Photos from the image-classification dataset "Breast-Cancer-AI-Detector" in the GitHub repository DaniRadu-s/Breast-Cancer-AI-Detector. Its 3 classes are: benign, malignant, normal.

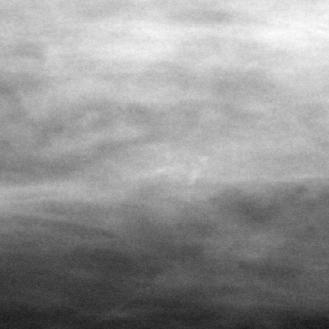
Label: normal

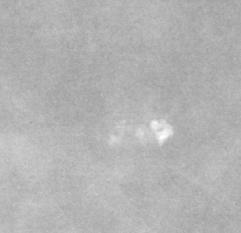
Label: malignant

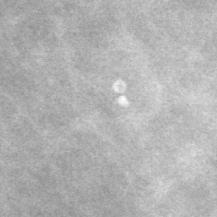
Label: benign

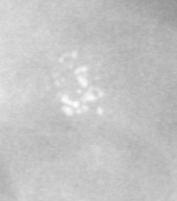
Label: normal

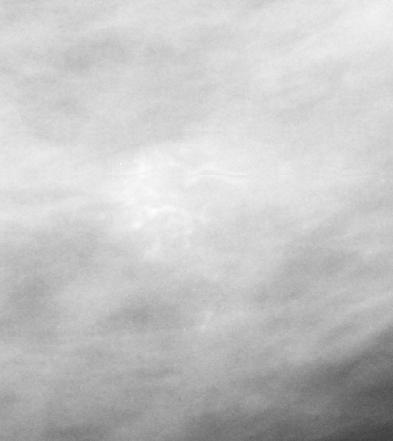
Label: malignant

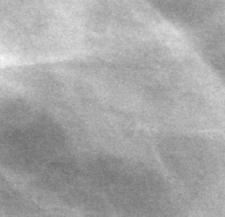
Label: benign
